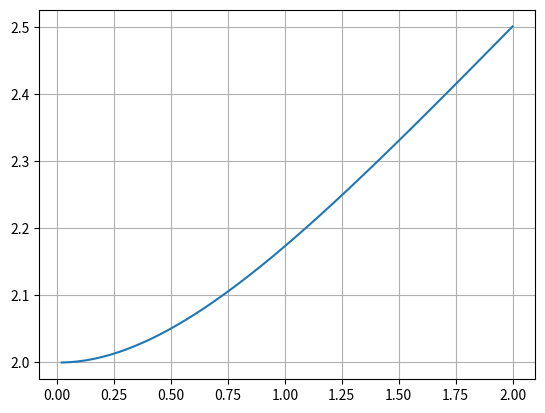

The script that saved this image:
#math.log(x[, base])
#Con un argumento, retorna el logaritmo natural de x (en base e).



import matplotlib.pyplot as plt
import numpy as np
from math import e
from math import log


def euler(f, x, y, h, n):
    '''
    Función que implementa el método de Euler para resolver una EDO
    '''
    u = []
    v = []
    for i in range(n):
        y = y + h * f(x, y)
        x = x + h
        u.append(x)
        v.append(y)
    return u, v

#para mi ecuacion dv/dt+(0.4/(10-0.1t))*v=9.8
def f(x, y):
    '''
    Aquí se define la EDO
    '''
    return (1-e**(-x))/y

def f_exacta1(x):
    '''
    Función exacta 1
    '''
    return (2*(x+e**(-x))+2)**(1/2)
    
    #return (2 * np.log(1 + np.exp(x)) + 0.7461)**(1/2)

def f_exacta2(x):
    '''
    Función exacta 2
    '''
    return (2*(x+e**(-x))+2)**(1/2)

def f_exacta3(x):
    '''
    Función exacta 3
    '''
    return (x**2-1)*e**(-x**2)

def error(v, v_aprox):
    '''
    Devuelve el error absoluto
    '''
    return abs(v - v_aprox)


# DATOS
# -----
# Rango de x
x_inicial = 0
x_final = 2
# Datos iniciales (me da n 3 datos iniciales donde x siempre es igual, pero y varía)
x = 0
y0 = 2
y1 = 1
y2 = -1
# Número de subintervalos que nos permite calcular el valor de h (paso)
n = 100
h = (x_final - x_inicial)/n

# Aplicamos el método de Euler 3 veces (una para cada dato inicial) y obtenemos las soluciones numéricas
u0, v0 = euler(f, x, y0, h, n)  #con esta sacamos W_i darnos cuenta de y0
#u1, v1 = euler(f, x, y1, h, n)
#u2, v2 = euler(f, x, y2, h, n)

# Obtenemos las soluciones exactas
#x_real = np.linspace(x_inicial, x_final, n)
#y_real1 = f_exacta1(x_real)
#y_real2 = f_exacta2(x_real)
#y_real3 = f_exacta3(x_real)

# Imprimimos la última y del bucle con 7 decimales 

print('w_100: {:.7f}'.format(v0[-1]))

#Solucion real en y(1/2)

print('y(2): {:.7f}'.format(f_exacta1(2)))

#Error absoluto
v_e=f_exacta1(2)
print('Error: {:.7f}'.format(error(v_e, v0[-1])))


# Graficar la solución
# --------------------
# Dibujamos las soluciones numérica
plt.plot(u0, v0)
#plt.plot(u1, v1)
#plt.plot(u2, v2)
# Dibujamos las soluciones exactas
#plt.plot(x_real, y_real1)
#plt.plot(x_real, y_real2)
#plt.plot(x_real, y_real3)

plt.grid(True)
plt.show() 